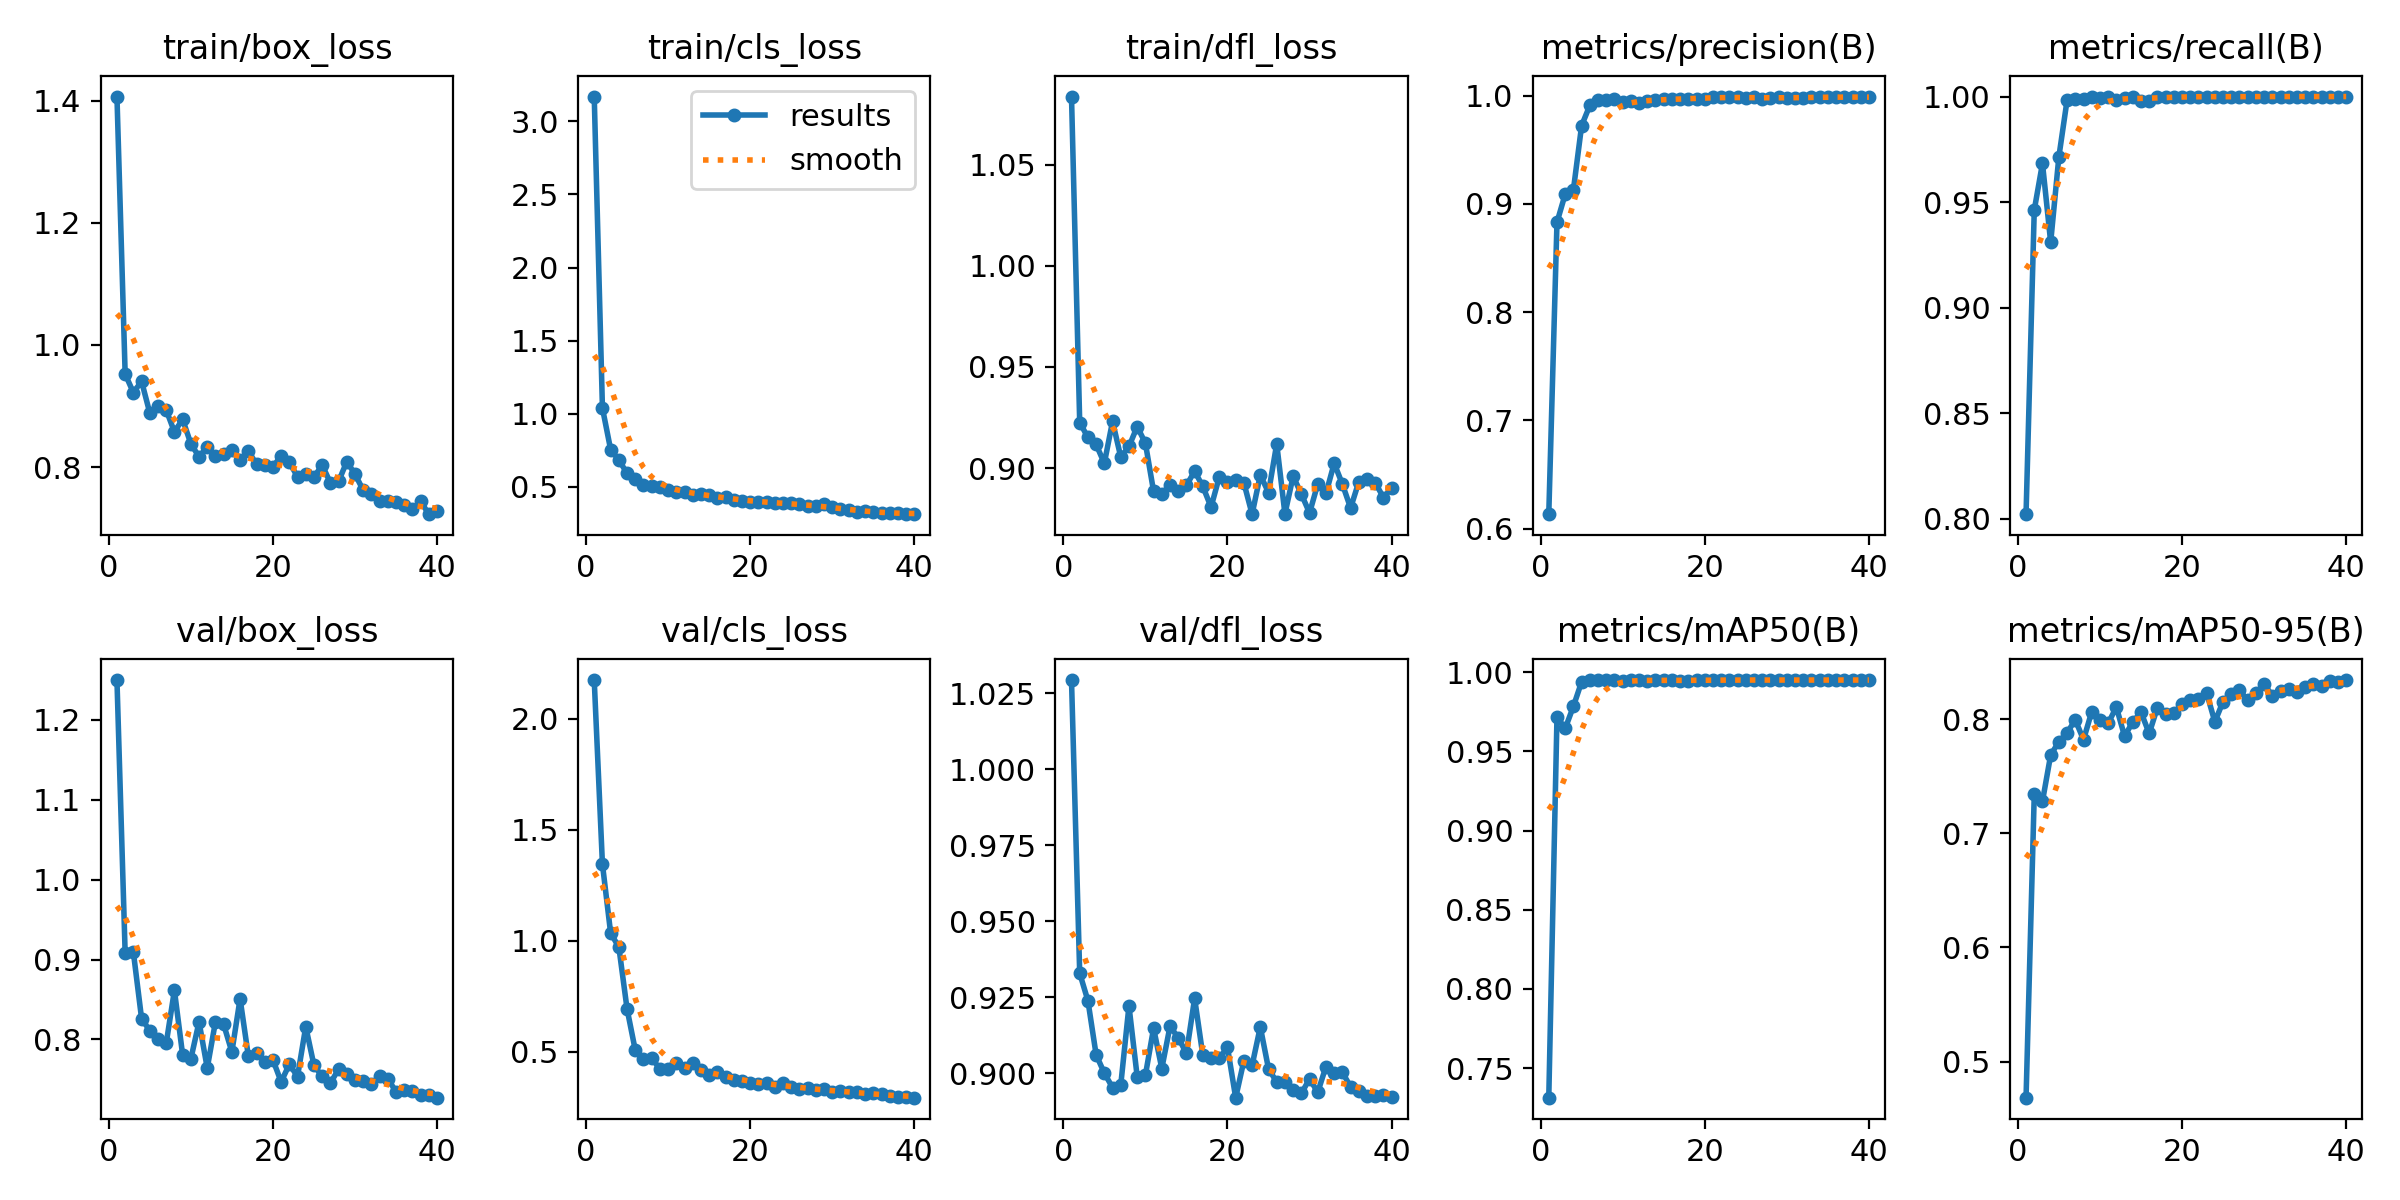

Values plotted in this chart, from the file beside it:
epoch, time, train/box_loss, train/cls_loss, train/dfl_loss, metrics/precision(B), metrics/recall(B), metrics/mAP50(B), metrics/mAP50-95(B), val/box_loss, val/cls_loss, val/dfl_loss, lr/pg0, lr/pg1, lr/pg2
1, 5.037, 1.407, 3.17, 1.084, 0.6133, 0.8021, 0.7313, 0.4684, 1.25, 2.176, 1.029, 0.0001429, 0.0001429, 0.0001429
2, 9.133, 0.9524, 1.039, 0.9226, 0.883, 0.9462, 0.9718, 0.734, 0.9076, 1.345, 0.9329, 0.0002927, 0.0002927, 0.0002927
3, 12.86, 0.922, 0.7552, 0.9152, 0.909, 0.9683, 0.9644, 0.728, 0.9092, 1.034, 0.9239, 0.0004346, 0.0004346, 0.0004346
4, 16.56, 0.9404, 0.6846, 0.9117, 0.913, 0.9309, 0.9784, 0.7685, 0.8262, 0.9716, 0.9061, 0.0005688, 0.0005688, 0.0005688
5, 20.27, 0.8886, 0.593, 0.9024, 0.9723, 0.9715, 0.9939, 0.7801, 0.8109, 0.6928, 0.9001, 0.0006953, 0.0006953, 0.0006953
6, 23.71, 0.9002, 0.554, 0.9232, 0.991, 0.9983, 0.9949, 0.7881, 0.8005, 0.5067, 0.8953, 0.0008139, 0.0008139, 0.0008139
7, 27.2, 0.8935, 0.5157, 0.9055, 0.9956, 0.999, 0.995, 0.7992, 0.795, 0.4667, 0.8962, 0.0009248, 0.0009248, 0.0009248
8, 30.67, 0.8575, 0.5072, 0.9107, 0.9963, 0.9988, 0.995, 0.7819, 0.8615, 0.4722, 0.9221, 0.001028, 0.001028, 0.001028
9, 34.12, 0.8782, 0.4966, 0.9205, 0.9966, 0.9996, 0.995, 0.8064, 0.7808, 0.4216, 0.899, 0.001123, 0.001123, 0.001123
10, 37.59, 0.8382, 0.4797, 0.9124, 0.9944, 0.9993, 0.9947, 0.7989, 0.7755, 0.4217, 0.8993, 0.001111, 0.001111, 0.001111
11, 41.05, 0.8168, 0.4688, 0.8885, 0.995, 0.9997, 0.995, 0.7963, 0.822, 0.4477, 0.9148, 0.001075, 0.001075, 0.001075
12, 44.44, 0.8328, 0.4652, 0.8874, 0.9935, 0.9983, 0.9948, 0.8104, 0.7642, 0.4244, 0.9016, 0.00104, 0.00104, 0.00104
13, 47.86, 0.8181, 0.4482, 0.8915, 0.9949, 0.9993, 0.9944, 0.7851, 0.8221, 0.4477, 0.9154, 0.001005, 0.001005, 0.001005
14, 51.28, 0.821, 0.4523, 0.8885, 0.9963, 1, 0.995, 0.7973, 0.8188, 0.4184, 0.9117, 0.0009692, 0.0009692, 0.0009692
15, 54.67, 0.8282, 0.4469, 0.8915, 0.9966, 0.9978, 0.9949, 0.8061, 0.7844, 0.3927, 0.9066, 0.0009339, 0.0009339, 0.0009339
16, 57.64, 0.8112, 0.4276, 0.8985, 0.9971, 0.9978, 0.9949, 0.7874, 0.851, 0.4087, 0.9246, 0.0008985, 0.0008985, 0.0008985
17, 60.43, 0.8261, 0.4289, 0.891, 0.9973, 1, 0.9945, 0.8101, 0.7797, 0.388, 0.9059, 0.0008631, 0.0008631, 0.0008631
18, 63.29, 0.8049, 0.4124, 0.8807, 0.9974, 0.9999, 0.9946, 0.8047, 0.7826, 0.3717, 0.9049, 0.0008277, 0.0008277, 0.0008277
19, 66.23, 0.8041, 0.4018, 0.8956, 0.9968, 1, 0.995, 0.8053, 0.772, 0.3674, 0.9049, 0.0007924, 0.0007924, 0.0007924
20, 69.32, 0.8005, 0.3996, 0.893, 0.9972, 1, 0.9948, 0.8127, 0.7745, 0.3602, 0.9085, 0.000757, 0.000757, 0.000757
21, 72.64, 0.8181, 0.3959, 0.894, 0.9988, 1, 0.995, 0.8165, 0.7469, 0.3554, 0.892, 0.0007216, 0.0007216, 0.0007216
22, 75.97, 0.8075, 0.3987, 0.8927, 0.999, 1, 0.995, 0.8173, 0.7688, 0.3582, 0.9041, 0.0006863, 0.0006863, 0.0006863
23, 79.31, 0.784, 0.3892, 0.8772, 0.9992, 1, 0.995, 0.8228, 0.7536, 0.3429, 0.9026, 0.0006509, 0.0006509, 0.0006509
24, 82.56, 0.7878, 0.3899, 0.8966, 0.9987, 1, 0.995, 0.7976, 0.816, 0.3601, 0.9153, 0.0006155, 0.0006155, 0.0006155
25, 85.9, 0.7834, 0.3891, 0.888, 0.9979, 0.9997, 0.995, 0.8153, 0.7676, 0.3423, 0.9015, 0.0005802, 0.0005802, 0.0005802
26, 89.19, 0.8033, 0.3843, 0.912, 0.999, 0.9999, 0.995, 0.8217, 0.7537, 0.3327, 0.8971, 0.0005448, 0.0005448, 0.0005448
27, 92.45, 0.7741, 0.3687, 0.8774, 0.9969, 1, 0.995, 0.8251, 0.7455, 0.3349, 0.8971, 0.0005094, 0.0005094, 0.0005094
28, 95.74, 0.7764, 0.3674, 0.896, 0.9975, 1, 0.995, 0.8165, 0.7626, 0.3283, 0.8945, 0.0004741, 0.0004741, 0.0004741
29, 99.04, 0.8089, 0.3825, 0.8872, 0.9984, 1, 0.995, 0.8225, 0.7567, 0.3301, 0.8934, 0.0004387, 0.0004387, 0.0004387
30, 102.2, 0.7883, 0.3625, 0.8778, 0.9979, 1, 0.995, 0.8307, 0.7493, 0.3187, 0.8982, 0.0004033, 0.0004033, 0.0004033
31, 105.5, 0.762, 0.3506, 0.8922, 0.9983, 1, 0.995, 0.8204, 0.7483, 0.3207, 0.8938, 0.000368, 0.000368, 0.000368
32, 108.7, 0.756, 0.3402, 0.8875, 0.9974, 1, 0.995, 0.8244, 0.7444, 0.3186, 0.9022, 0.0003326, 0.0003326, 0.0003326
33, 111.7, 0.7441, 0.3316, 0.9024, 0.9986, 1, 0.995, 0.8267, 0.7544, 0.3198, 0.9001, 0.0002972, 0.0002972, 0.0002972
34, 114.8, 0.7443, 0.333, 0.8921, 0.9986, 1, 0.995, 0.824, 0.7503, 0.3092, 0.9003, 0.0002619, 0.0002619, 0.0002619
35, 117.9, 0.7425, 0.327, 0.8803, 0.9989, 1, 0.995, 0.8285, 0.7348, 0.3129, 0.8956, 0.0002265, 0.0002265, 0.0002265
36, 121, 0.7386, 0.3246, 0.8932, 0.9989, 1, 0.995, 0.8306, 0.7365, 0.3073, 0.8941, 0.0001911, 0.0001911, 0.0001911
37, 124, 0.7311, 0.3195, 0.8945, 0.9988, 1, 0.995, 0.8293, 0.7357, 0.3011, 0.8924, 0.0001558, 0.0001558, 0.0001558
38, 126.8, 0.7436, 0.3189, 0.8929, 0.9987, 1, 0.995, 0.833, 0.7307, 0.2976, 0.8924, 0.0001204, 0.0001204, 0.0001204
39, 129.7, 0.7228, 0.3146, 0.8854, 0.9986, 1, 0.995, 0.8327, 0.7304, 0.2955, 0.893, 8.50255e-05, 8.50255e-05, 8.50255e-05
40, 132.5, 0.7284, 0.3137, 0.8903, 0.9986, 1, 0.995, 0.8341, 0.7271, 0.2926, 0.8924, 4.96578e-05, 4.96578e-05, 4.96578e-05
